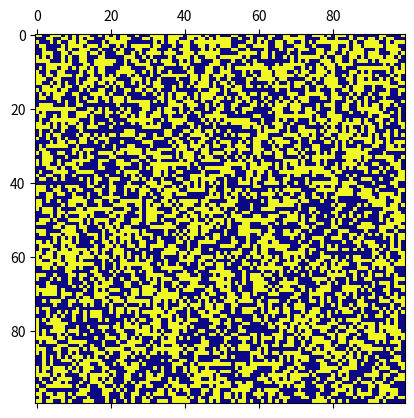

Python code for this plot:
# tworzymy kwadratowa macierz n X n podzieloną na klatki wypełnoną wartościami 0,1
# na jej podstawie generujemy drugą macierz na podstawie:
# stawiamy 1 na postawie jej otaoczenia (3X3) zależnie od tego ile 1 naliczę robię co innego
# dla 0 i jego 3 sąsiadów to stawiamy 1
# dla 1 i jego 2,3 sąsiadów to stawiamy 1
# pozostałe stawiamy 0

import numpy as np
import matplotlib.pyplot as plt
from matplotlib.animation import FuncAnimation

grid_size = 100
Z = np.random.rand(grid_size, grid_size)
Z[Z>0.5] = 1
Z[Z!=1] = 0

def anim(frame, Z, grid_size):
    newZ = np.zeros((grid_size, grid_size))
    for i in range(grid_size):
        for j in range(grid_size):
            sum = Z[i - 1:i + 2, j - 1:j + 2].sum() - Z[i, j]
            if (Z[i,j] == 1 and (sum == 2 or sum == 3) or (Z[i,j] == 0 and sum == 3)):
                newZ[i,j] = 1
    Z[:] = newZ[:]
    mat.set_data(Z)
    return mat

fig, ax = plt.subplots()
mat = ax.matshow(Z, cmap="plasma")
anim = FuncAnimation(fig, anim, frames=200, fargs=(Z, grid_size), interval=5)
plt.show()